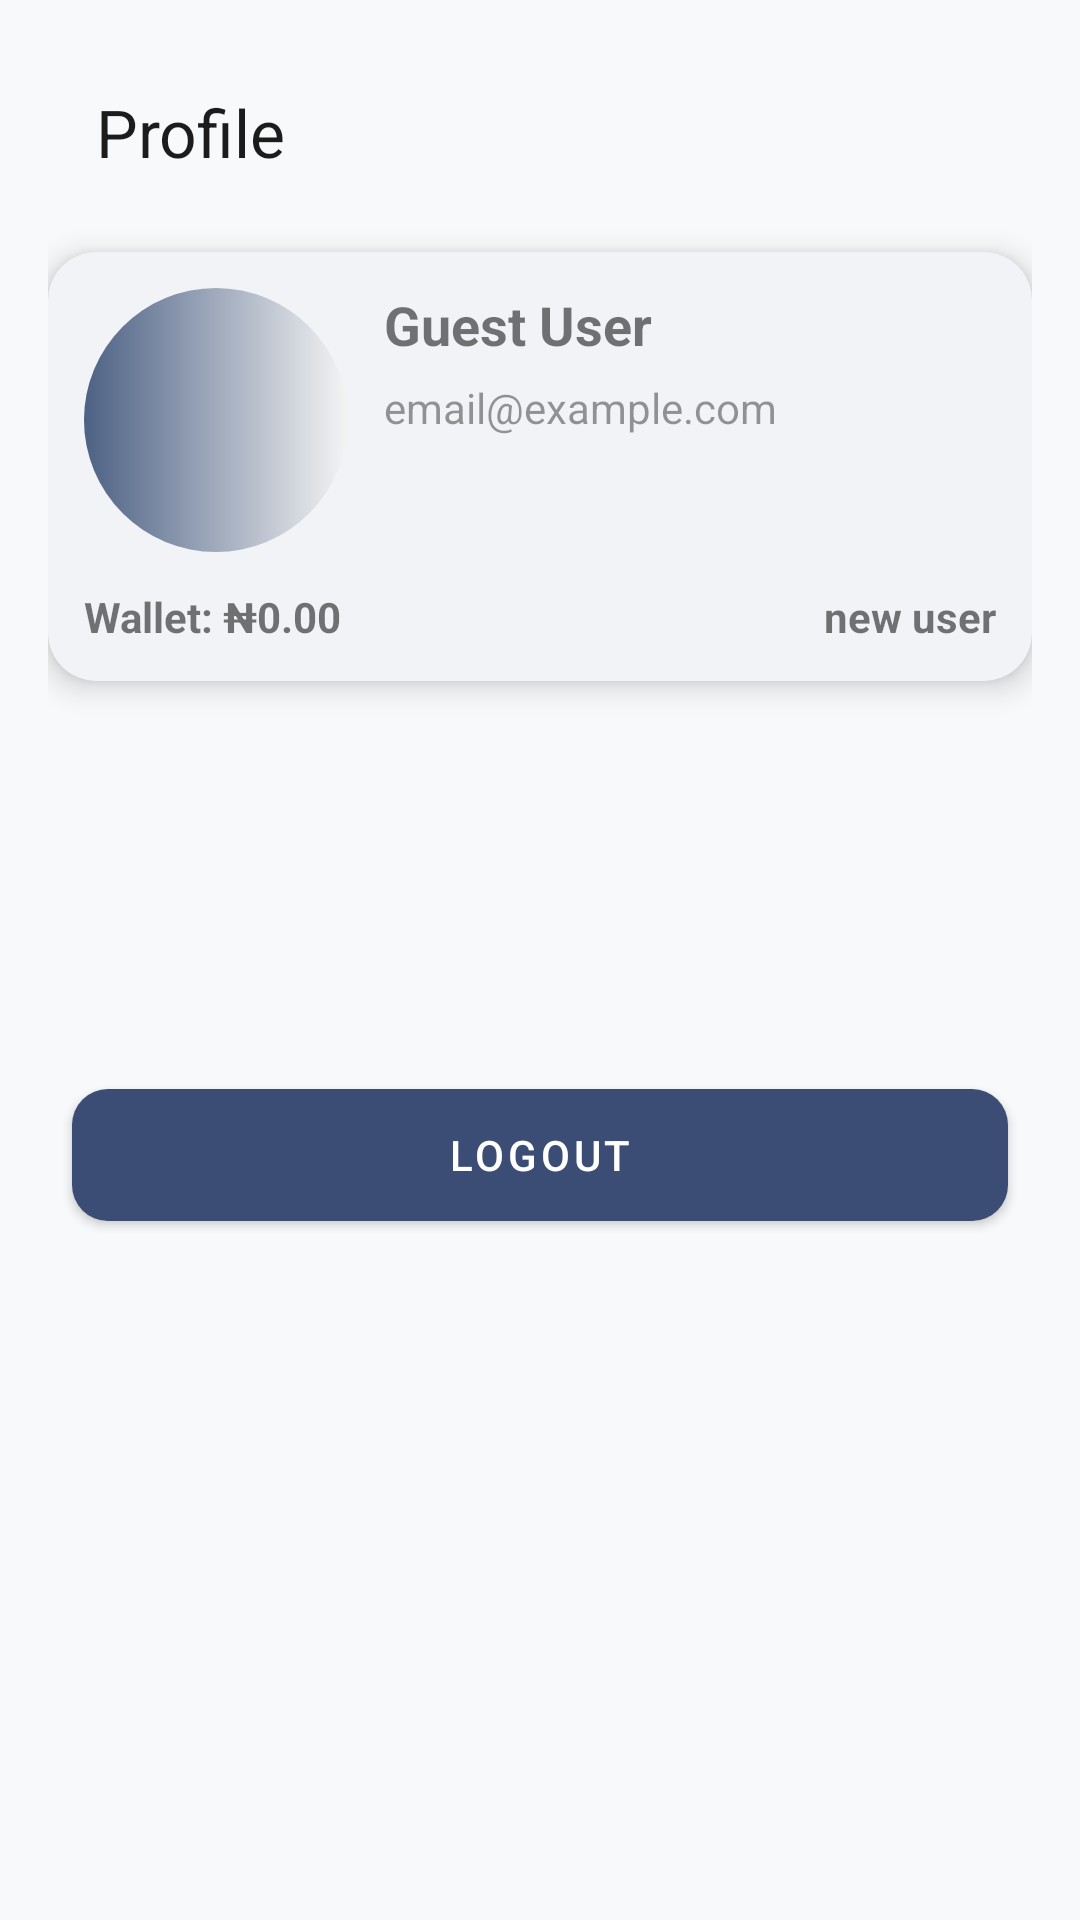

This screen was rendered from an Android layout file. Write that file and the resources it references.
<!-- AndroidManifest.xml: application theme Theme.MADIOTECH -->
<!-- res/layout/fragment_profile.xml -->
<?xml version="1.0" encoding="utf-8"?>
<androidx.constraintlayout.widget.ConstraintLayout
	xmlns:android="http://schemas.android.com/apk/res/android"
	xmlns:app="http://schemas.android.com/apk/res-auto"
	android:id="@+id/profileRoot"
	android:layout_width="match_parent"
	android:layout_height="match_parent"
	android:background="@color/colorBackground"
	android:padding="16dp">

	
	<androidx.appcompat.widget.Toolbar
		android:id="@+id/toolbarProfile"
		android:layout_width="0dp"
		android:layout_height="56dp"
		android:background="@android:color/transparent"
		android:elevation="0dp"
		app:title="@string/profile"
		app:titleTextAppearance="@style/TextAppearance.AppCompat.Large"
		app:layout_constraintTop_toTopOf="parent"
		app:layout_constraintStart_toStartOf="parent"
		app:layout_constraintEnd_toEndOf="parent" />

	
	<com.google.android.material.card.MaterialCardView
		android:id="@+id/cardProfile"
		android:layout_width="0dp"
		android:layout_height="wrap_content"
		app:cardCornerRadius="16dp"
		app:cardElevation="6dp"
		android:layout_marginTop="12dp"
		app:layout_constraintTop_toBottomOf="@id/toolbarProfile"
		app:layout_constraintStart_toStartOf="parent"
		app:layout_constraintEnd_toEndOf="parent"
		android:padding="16dp">

		<androidx.constraintlayout.widget.ConstraintLayout
			android:layout_width="match_parent"
			android:layout_height="wrap_content"
			android:padding="12dp">

			
			<ImageView
				android:id="@+id/imageAvatar"
				android:layout_width="88dp"
				android:layout_height="88dp"
				android:contentDescription="@string/user_avatar_desc"
				android:scaleType="centerCrop"
				android:src="@drawable/avatar"
				app:layout_constraintTop_toTopOf="parent"
				app:layout_constraintStart_toStartOf="parent"
				android:background="@drawable/avater_bg"
				android:padding="2dp"/>

			
			<ImageButton
				android:id="@+id/buttonEditAvatar"
				android:layout_width="36dp"
				android:layout_height="36dp"
				android:layout_marginStart="-8dp"
				android:layout_marginTop="56dp"
				android:backgroundTint="@android:color/transparent"
				android:contentDescription="@string/edit_avatar_desc"
				android:src="@drawable/baseline_person_24"
				app:layout_constraintStart_toEndOf="@id/imageAvatar"
				app:layout_constraintTop_toTopOf="@id/imageAvatar"/>

			
			<TextView
				android:id="@+id/profileName"
				android:layout_width="0dp"
				android:layout_height="wrap_content"
				android:text="@string/guest_user"
				android:textSize="18sp"
				android:textStyle="bold"
				android:maxLines="1"
				app:layout_constraintStart_toEndOf="@id/imageAvatar"
				app:layout_constraintTop_toTopOf="@id/imageAvatar"
				app:layout_constraintEnd_toEndOf="parent"
				android:layout_marginStart="12dp"/>

			
			<TextView
				android:id="@+id/profileEmail"
				android:layout_width="0dp"
				android:layout_height="wrap_content"
				android:text="@string/email_example"
				android:textSize="14sp"
				android:alpha="0.75"
				android:maxLines="1"
				app:layout_constraintStart_toStartOf="@id/profileName"
				app:layout_constraintTop_toBottomOf="@id/profileName"
				app:layout_constraintEnd_toEndOf="@id/profileName"
				android:layout_marginTop="6dp"/>

			
			<LinearLayout
				android:id="@+id/rowStats"
				android:layout_width="0dp"
				android:layout_height="wrap_content"
				android:orientation="horizontal"
				android:layout_marginTop="12dp"
				app:layout_constraintTop_toBottomOf="@id/imageAvatar"
				app:layout_constraintStart_toStartOf="parent"
				app:layout_constraintEnd_toEndOf="parent">

				<TextView
					android:id="@+id/tvBalance"
					android:layout_width="0dp"
					android:layout_height="wrap_content"
					android:layout_weight="1"
					android:text="@string/wallet_balance"
					android:textStyle="bold"
					android:textSize="14sp"/>

				
				<TextView
					android:id="@+id/tvAccountLevel"
					android:layout_width="wrap_content"
					android:layout_height="wrap_content"
					android:layout_marginStart="12dp"
					android:text="@string/profile_account_level"
					android:textStyle="bold"
					android:textSize="14sp"/>
			</LinearLayout>
		</androidx.constraintlayout.widget.ConstraintLayout>
	</com.google.android.material.card.MaterialCardView>

	
	<LinearLayout
		android:id="@+id/actionsRow"
		android:layout_width="0dp"
		android:layout_height="wrap_content"
		android:orientation="vertical"
		android:gravity="center"
		android:layout_marginTop="18dp"
		app:layout_constraintTop_toBottomOf="@id/cardProfile"
		app:layout_constraintStart_toStartOf="parent"
		app:layout_constraintEnd_toEndOf="parent">

		<com.google.android.material.button.MaterialButton
			android:id="@+id/buttonEditProfile"
			style="@style/Widget.MaterialComponents.Button.OutlinedButton"
			android:layout_width="0dp"
			android:layout_height="48dp"
			android:layout_marginEnd="8dp"
			android:layout_weight="1"
			android:text="@string/edit_profile"/>

		<com.google.android.material.button.MaterialButton
			android:id="@+id/buttonSettings"
			style="@style/Widget.MaterialComponents.Button.OutlinedButton"
			android:layout_width="0dp"
			android:layout_height="48dp"
			android:layout_marginStart="8dp"
			android:layout_weight="1"
			android:text="@string/settings"/>
	</LinearLayout>

	
	<com.google.android.material.button.MaterialButton
		android:id="@+id/buttonLogout"
		android:layout_width="0dp"
		android:layout_height="56dp"
		android:text="@string/logout"
		android:layout_marginTop="16dp"
		app:layout_constraintTop_toBottomOf="@id/actionsRow"
		app:layout_constraintStart_toStartOf="parent"
		app:layout_constraintEnd_toEndOf="parent"
		android:layout_marginStart="8dp"
		android:layout_marginEnd="8dp"
		app:cornerRadius="12dp"/>

</androidx.constraintlayout.widget.ConstraintLayout>
<!-- resources referenced by this layout -->
<resources>
  <color name="colorBackground">#F8F9FB</color>
  <!-- drawable avater_bg (drawable) -->
  <?xml version="1.0" encoding="utf-8"?>
  <selector xmlns:android="http://schemas.android.com/apk/res/android">
      <item>
          <shape android:shape="rectangle">
              <corners android:radius="200dp"/>
              <gradient android:startColor="#4c6184" android:endColor="#f4f4f4" android:angle="0"/>
          </shape>
      </item>
  </selector>
  <string name="edit_avatar_desc">Edit avatar</string>
  <string name="edit_profile">Edit Profile</string>
  <string name="email_example">email@example.com</string>
  <string name="guest_user">Guest User</string>
  <string name="logout">Logout</string>
  <string name="profile">Profile</string>
  <string name="profile_account_level">new user</string>
  <string name="settings">Settings</string>
  <string name="user_avatar_desc">User avatar</string>
  <string name="wallet_balance">Wallet: ₦0.00</string>
  <style name="Theme.MADIOTECH" parent="Base.Theme.MADIOTECH" />
  <style name="Base.Theme.MADIOTECH" parent="Theme.MaterialComponents.Light.NoActionBar">
          
          <item name="colorPrimary">@color/primary_blue</item>
          <item name="colorPrimaryVariant">@color/dark_blue</item>
          <item name="colorSecondary">@color/accent_gold</item>
  
          
          <item name="android:colorBackground">@color/colorBackground</item>
          <item name="colorSurface">@color/colorSurface</item>
          <item name="android:forceDarkAllowed">false</item>
          
          <item name="android:windowBackground">@color/colorBackground</item>
  
          
          <item name="android:textColorPrimary">@color/colorOnBackground</item>
          <item name="android:textColorSecondary">@color/colorOnSurface</item>
  
          
          <item name="android:statusBarColor">@color/dark_blue</item>
          <item name="android:navigationBarColor">@color/primary_blue</item>
  
          
          <item name="colorOnPrimary">@color/colorOnPrimary</item>
          <item name="colorOnSecondary">@color/colorOnSecondary</item>
          <item name="colorOnBackground">@color/colorOnBackground</item>
          <item name="colorOnSurface">@color/colorOnSurface</item>
      </style>
  <color name="primary_blue">#3B4D75</color>
  <color name="dark_blue">#1F2A44</color>
  <color name="accent_gold">#D9A441</color>
  <color name="colorSurface">#F1F3F6</color>
  <color name="colorOnBackground">#1C1C1C</color>
  <color name="colorOnSurface">#2E2E2E</color>
  <color name="colorOnPrimary">#FFFFFF</color>
  <color name="colorOnSecondary">#1F2A44</color>
</resources>
